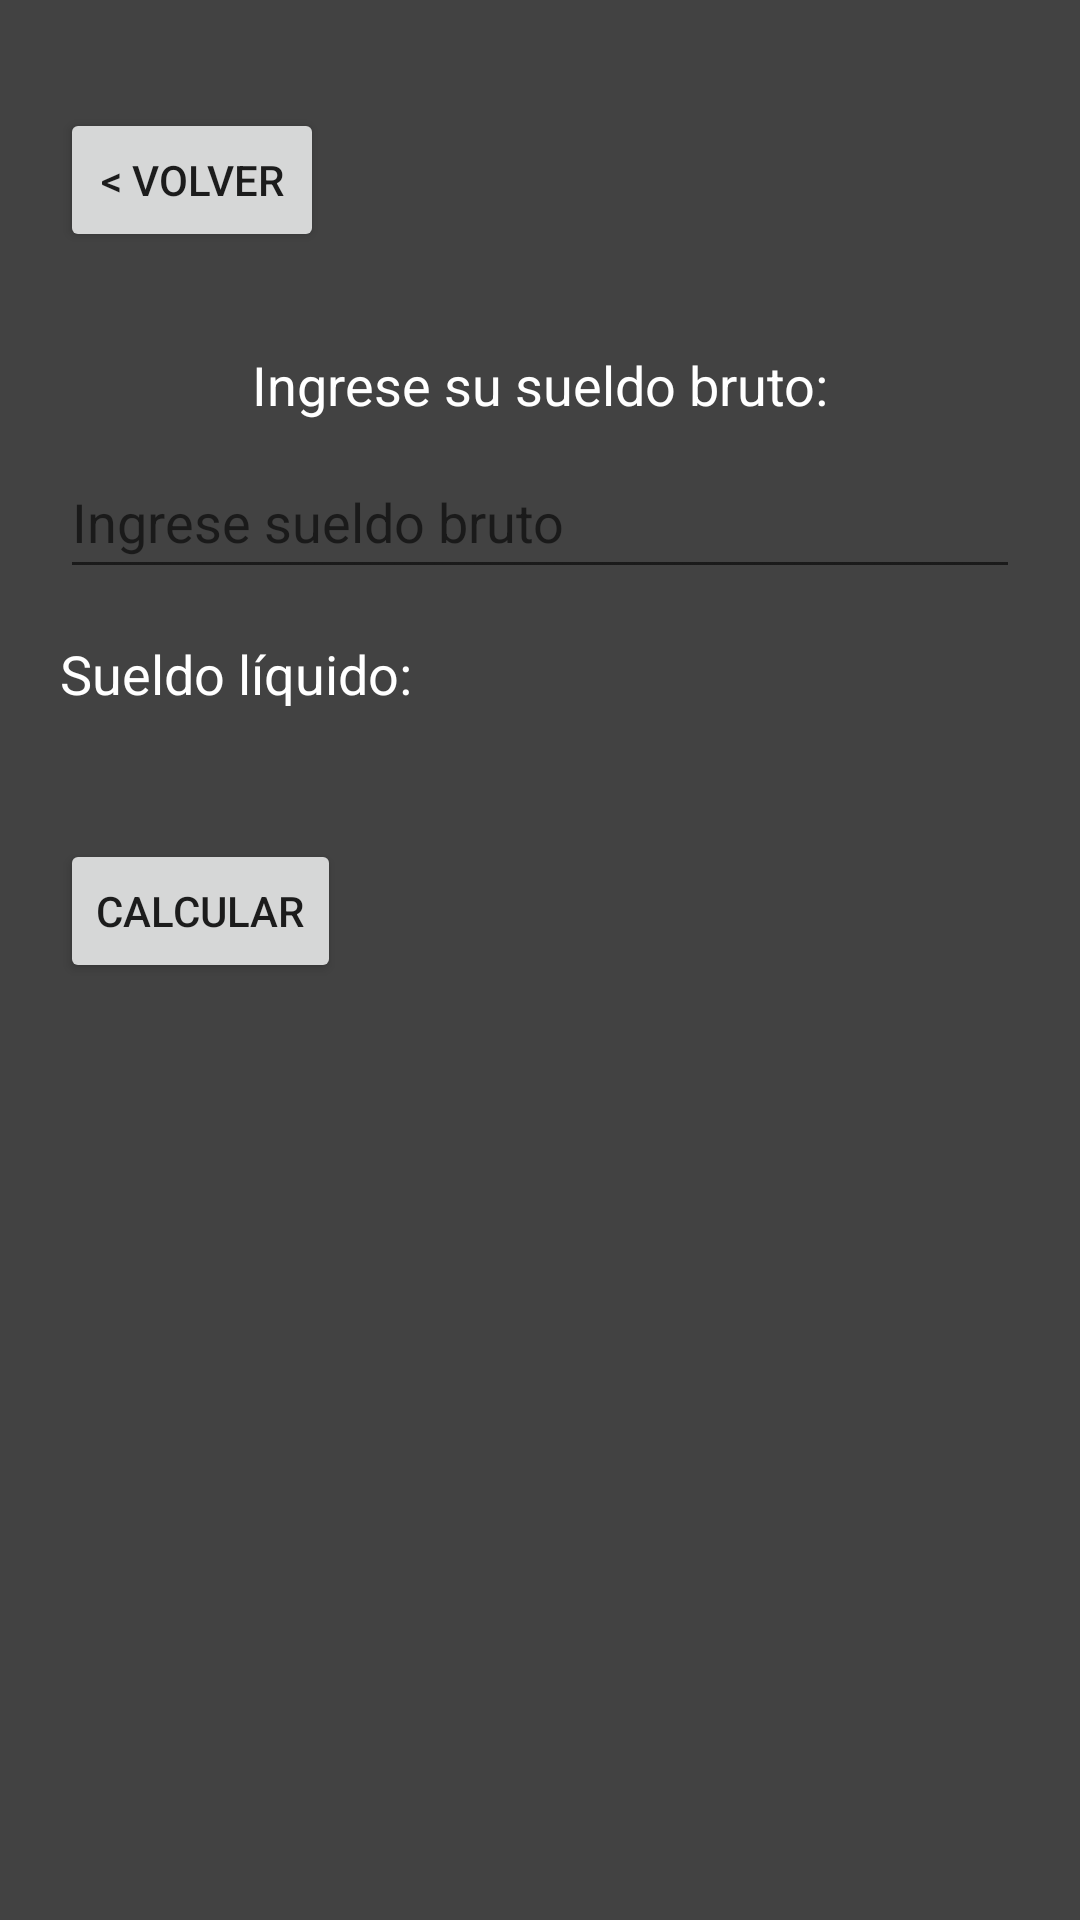

Write the Android layout XML for this screen, with the resource values it uses.
<!-- AndroidManifest.xml: application theme Theme.PantallaPrincipalHibrida -->
<!-- res/layout/activity_eregular_por_contrato.xml -->
<?xml version="1.0" encoding="utf-8"?>
<androidx.constraintlayout.widget.ConstraintLayout xmlns:android="http://schemas.android.com/apk/res/android"
    xmlns:app="http://schemas.android.com/apk/res-auto"
    xmlns:tools="http://schemas.android.com/tools"
    android:layout_width="match_parent"
    android:layout_height="match_parent"
    android:background="@color/cardview_dark_background"
    android:padding="20dp"
    tools:context=".ERegularPorContrato">

    <Button
        android:id="@+id/btnVolver"
        android:layout_width="wrap_content"
        android:layout_height="wrap_content"
        android:text="&lt; Volver"
        app:layout_constraintStart_toStartOf="parent"
        app:layout_constraintTop_toTopOf="parent"
        android:layout_marginTop="16dp" />

    <TextView
        android:id="@+id/textIngreseSueldo"
        android:layout_width="wrap_content"
        android:layout_height="wrap_content"
        android:text="Ingrese su sueldo bruto:"
        android:textColor="@android:color/white"
        android:textSize="18sp"
        app:layout_constraintTop_toBottomOf="@id/btnVolver"
        app:layout_constraintStart_toStartOf="parent"
        app:layout_constraintEnd_toEndOf="parent"
        android:layout_marginTop="32dp"/>

    <EditText
        android:id="@+id/editSueldoBruto"
        android:layout_width="match_parent"
        android:layout_height="48dp"
        android:hint="Ingrese sueldo bruto"
        android:textColor="@android:color/white"
        app:layout_constraintTop_toBottomOf="@id/textIngreseSueldo"
        app:layout_constraintStart_toStartOf="parent"
        app:layout_constraintEnd_toEndOf="parent"
        android:layout_marginTop="8dp"/>

    <TextView
        android:id="@+id/textSueldoLiquido"
        android:layout_width="wrap_content"
        android:layout_height="wrap_content"
        android:text="Sueldo líquido:"
        android:textColor="@android:color/white"
        android:textSize="18sp"
        app:layout_constraintTop_toBottomOf="@id/editSueldoBruto"
        app:layout_constraintStart_toStartOf="parent"
        android:layout_marginTop="16dp"/>

    <TextView
        android:id="@+id/textResultado"
        android:layout_width="wrap_content"
        android:layout_height="wrap_content"
        android:textColor="@android:color/white"
        app:layout_constraintTop_toBottomOf="@id/textSueldoLiquido"
        app:layout_constraintStart_toStartOf="parent"
        android:layout_marginTop="8dp"/>

    <Button
        android:id="@+id/btnCalcular"
        android:layout_width="wrap_content"
        android:layout_height="wrap_content"
        android:text="Calcular"
        app:layout_constraintTop_toBottomOf="@id/textResultado"
        app:layout_constraintStart_toStartOf="parent"
        android:layout_marginTop="16dp"/>

</androidx.constraintlayout.widget.ConstraintLayout>
<!-- resources referenced by this layout -->
<resources>
  <style name="Theme.PantallaPrincipalHibrida" parent="android:Theme.Material.Light.NoActionBar" />
</resources>
